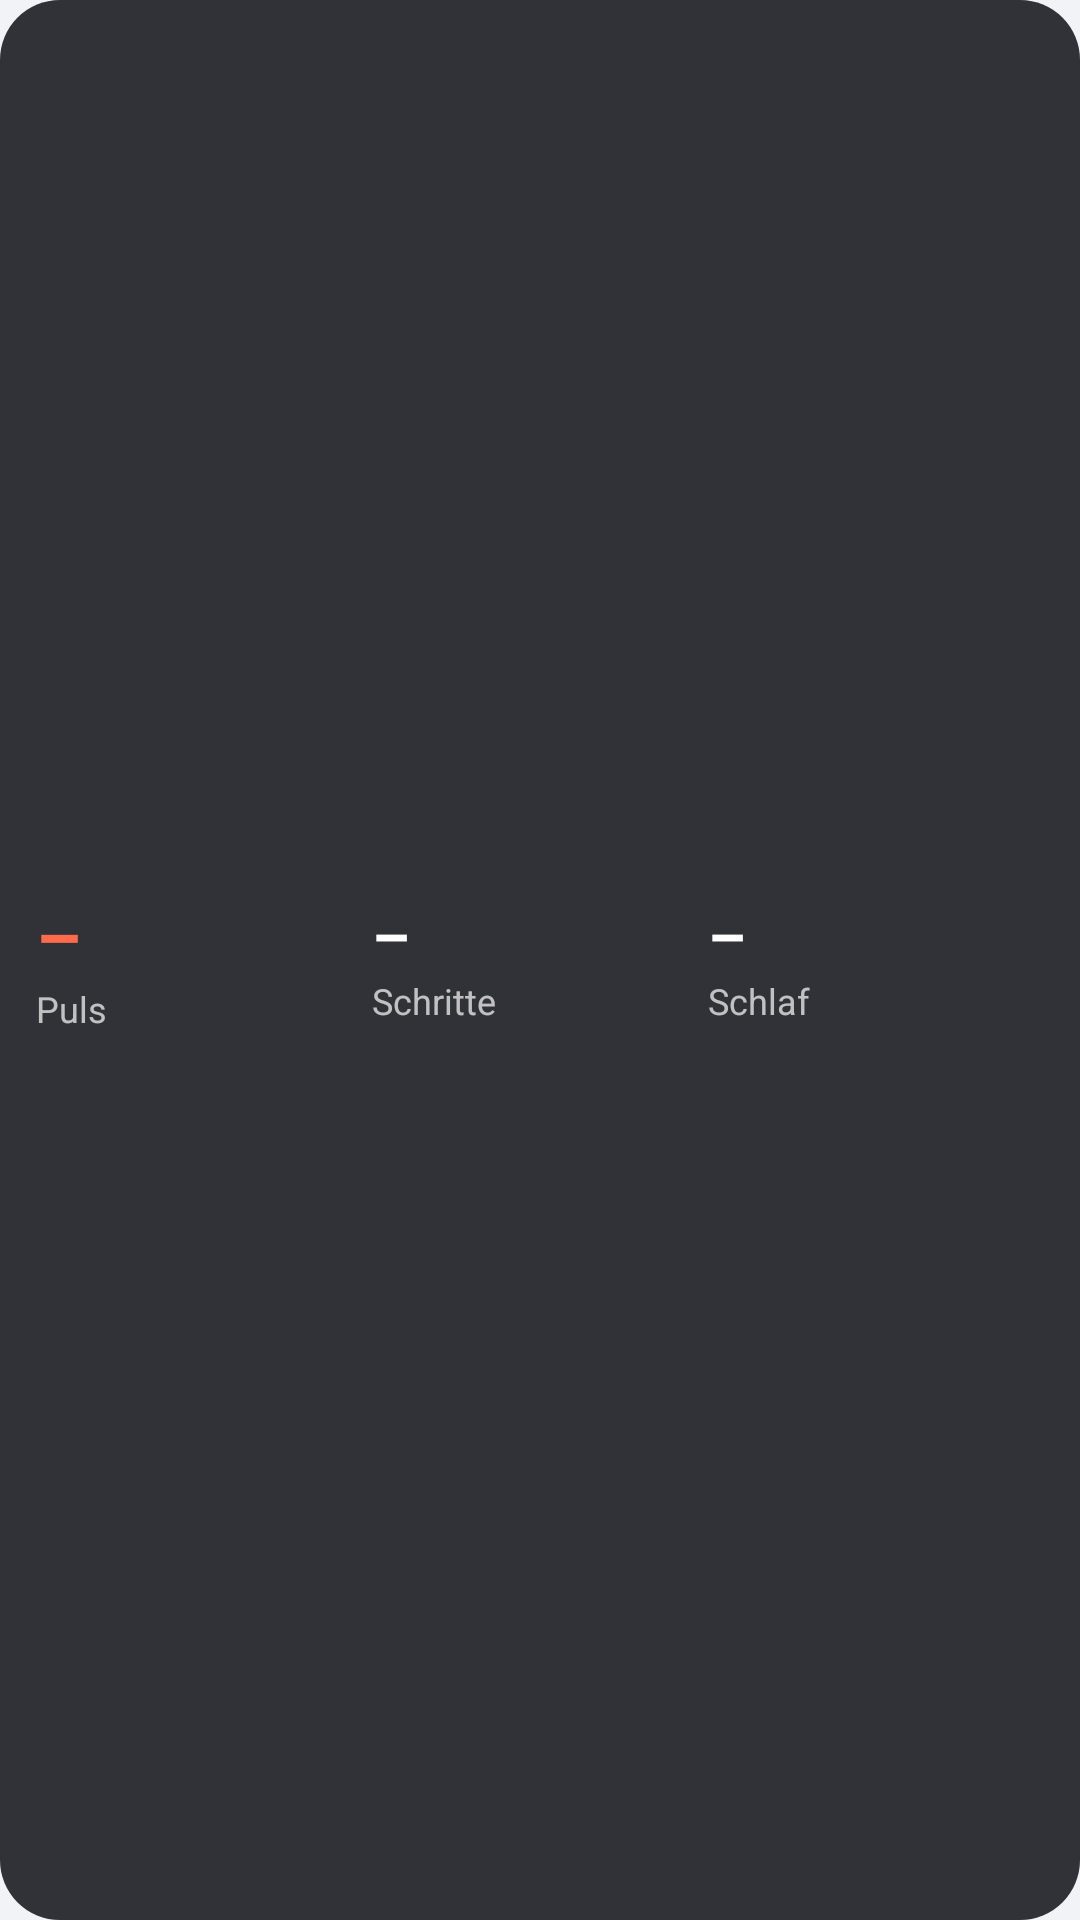

Write the Android layout XML for this screen, with the resource values it uses.
<!-- AndroidManifest.xml: application theme Theme.HelioLink -->
<!-- res/layout/widget_helio.xml -->
<?xml version="1.0" encoding="utf-8"?>
<LinearLayout xmlns:android="http://schemas.android.com/apk/res/android"
    android:id="@+id/widget_root"
    android:layout_width="match_parent"
    android:layout_height="match_parent"
    android:background="@drawable/widget_background"
    android:gravity="center_vertical"
    android:orientation="horizontal"
    android:padding="12dp">

    <LinearLayout
        android:layout_width="0dp"
        android:layout_height="wrap_content"
        android:layout_weight="1"
        android:orientation="vertical">

        <TextView
            android:id="@+id/widget_hr"
            android:layout_width="wrap_content"
            android:layout_height="wrap_content"
            android:text="–"
            android:textColor="#FFFF6B4A"
            android:textSize="24sp"
            android:textStyle="bold" />

        <TextView
            android:layout_width="wrap_content"
            android:layout_height="wrap_content"
            android:text="Puls"
            android:textColor="#B3FFFFFF"
            android:textSize="12sp" />
    </LinearLayout>

    <LinearLayout
        android:layout_width="0dp"
        android:layout_height="wrap_content"
        android:layout_weight="1"
        android:orientation="vertical">

        <TextView
            android:id="@+id/widget_steps"
            android:layout_width="wrap_content"
            android:layout_height="wrap_content"
            android:text="–"
            android:textColor="#FFFFFFFF"
            android:textSize="20sp"
            android:textStyle="bold" />

        <TextView
            android:layout_width="wrap_content"
            android:layout_height="wrap_content"
            android:text="Schritte"
            android:textColor="#B3FFFFFF"
            android:textSize="12sp" />
    </LinearLayout>

    <LinearLayout
        android:layout_width="0dp"
        android:layout_height="wrap_content"
        android:layout_weight="1"
        android:orientation="vertical">

        <TextView
            android:id="@+id/widget_sleep"
            android:layout_width="wrap_content"
            android:layout_height="wrap_content"
            android:text="–"
            android:textColor="#FFFFFFFF"
            android:textSize="20sp"
            android:textStyle="bold" />

        <TextView
            android:id="@+id/widget_battery"
            android:layout_width="wrap_content"
            android:layout_height="wrap_content"
            android:text="Schlaf"
            android:textColor="#B3FFFFFF"
            android:textSize="12sp" />
    </LinearLayout>
</LinearLayout>
<!-- resources referenced by this layout -->
<resources>
  <!-- drawable widget_background (drawable) -->
  <?xml version="1.0" encoding="utf-8"?>
  <shape xmlns:android="http://schemas.android.com/apk/res/android" android:shape="rectangle">
      <solid android:color="#E61C1C24" />
      <corners android:radius="20dp" />
  </shape>
  <style name="Theme.HelioLink" parent="android:Theme.Material.Light.NoActionBar">
          <item name="android:statusBarColor">@android:color/transparent</item>
          <item name="android:navigationBarColor">@android:color/transparent</item>
          <item name="android:windowBackground">@color/window_background</item>
      </style>
  <color name="window_background">#FFF2F3F6</color>
</resources>
